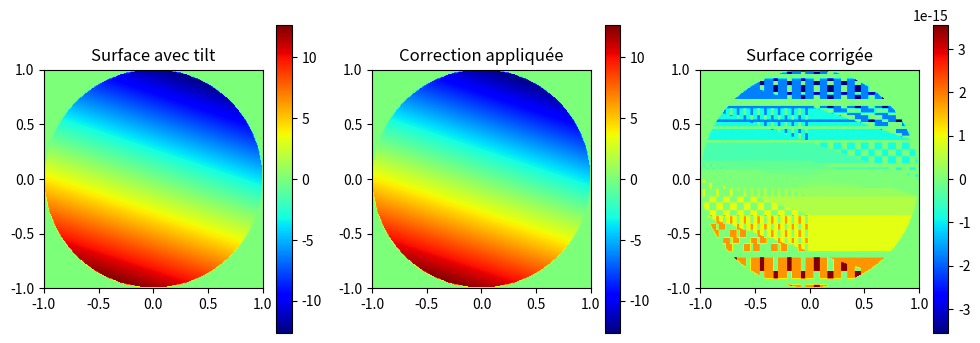

The script that saved this image:
import numpy as np
import matplotlib.pyplot as plt

def zernike_coefficient(surface, Z_nm, mask):
    """Calcule un coefficient de Zernike à partir d'une surface donnée."""
    return np.sum(surface * Z_nm * mask) / np.sum(Z_nm**2 * mask)

# Définition de la grille
N = 256  # Taille de la grille
x = np.linspace(-1, 1, N)
y = np.linspace(-1, 1, N)
X, Y = np.meshgrid(x, y)
R = np.sqrt(X**2 + Y**2)
Theta = np.arctan2(Y, X)
mask = R <= 1  # Pupille circulaire

'''
# Exemple d'une surface aberrée simulée (onde déformée)
surface = np.exp(-5 * R**2) * mask + 0.2 * (2 * R**2 - 1) * mask  # Ajout d'un Z_2^0 (Astigmatisme)

# Définition d'un polynôme de Zernike (n=2, m=0) - Astigmatisme
Z_20 = (2 * R**2 - 1) * mask

# Calcul du coefficient de Zernike
a_20 = zernike_coefficient(surface, Z_20, mask)
print(f"Coefficient Z_2^0 estimé : {a_20}")

# Reconstruction de la surface aberrée à partir du coefficient trouvé
surface_aberration = a_20 * Z_20

# Correction de la surface
surface_corrigée = surface - surface_aberration

# Affichage des résultats
fig, axs = plt.subplots(1, 3, figsize=(12, 4))
im1 = axs[0].imshow(surface * mask, extent=(-1, 1, -1, 1), cmap='jet')
axs[0].set_title("Surface aberrée")
fig.colorbar(im1, ax=axs[0])

im2 = axs[1].imshow(surface_aberration, extent=(-1, 1, -1, 1), cmap='jet')
axs[1].set_title("Correction appliquée")
fig.colorbar(im2, ax=axs[1])

im3 = axs[2].imshow(surface_corrigée * mask, extent=(-1, 1, -1, 1), cmap='jet')
axs[2].set_title("Surface corrigée")
fig.colorbar(im3, ax=axs[2])

plt.show()
'''


# Création d'une surface avec un tilt (pente)
tilt_x = -4  # Amplitude du tilt en x
tilt_y = 12  # Amplitude du tilt en y
surface = (tilt_x * X + tilt_y * Y) * mask  # Surface avec tilt

# Définition des polynômes de Zernike pour le tilt
Z_1m1 = X * mask  # Tilt en x
Z_11 = Y * mask  # Tilt en y

# Calcul des coefficients de tilt
a_1m1 = zernike_coefficient(surface, Z_1m1, mask)
a_11 = zernike_coefficient(surface, Z_11, mask)

print(f"Coefficient Z_1^-1 (Tilt x) estimé : {a_1m1}")
print(f"Coefficient Z_1^1 (Tilt y) estimé : {a_11}")

# Reconstruction de l'aberration (tilt)
surface_aberration = a_1m1 * Z_1m1 + a_11 * Z_11

# Correction de la surface
surface_corrigée = surface - surface_aberration

# Affichage des résultats
fig, axs = plt.subplots(1, 3, figsize=(12, 4))
im1 = axs[0].imshow(surface * mask, extent=(-1, 1, -1, 1), cmap='jet')
axs[0].set_title("Surface avec tilt")
fig.colorbar(im1, ax=axs[0])

im2 = axs[1].imshow(surface_aberration, extent=(-1, 1, -1, 1), cmap='jet')
axs[1].set_title("Correction appliquée")
fig.colorbar(im2, ax=axs[1])

im3 = axs[2].imshow(surface_corrigée * mask, extent=(-1, 1, -1, 1), cmap='jet')
axs[2].set_title("Surface corrigée")
fig.colorbar(im3, ax=axs[2])

plt.show()
